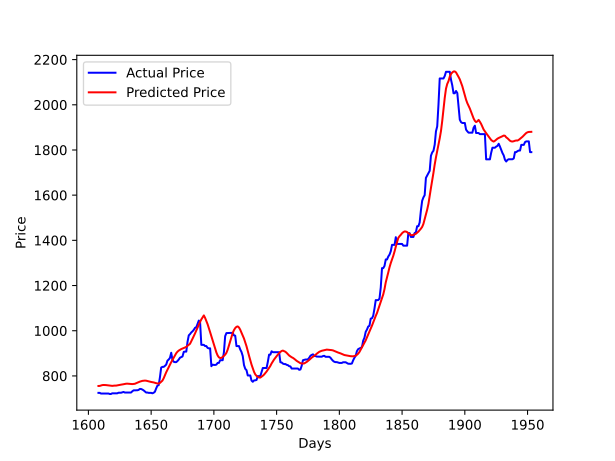

Values plotted in this chart, from the file beside it:
, adjclose, open, high, low, volume, rsi, stoch, momentum_stoch_rsi, momentum_stoch_rsi_k, momentum_stoch_rsi_d, macd, macddiff, volatility_atr, volatility_bbm, volatility_bbl, volatility_bbh, volatility_bbw, volatility_kch, volatility_kcl, volatility_kcw, williamr, ichibaseline, ichiconversionline
0, 115, 110, 115, 115, 20, , , , , , , , 0.0, , , , , 115.0, 115.0, , , , 
1, 120, 115, 120, 120, 30, , , , , , , , 0.0, , , , , 117.5, 117.5, , , , 
2, 126, 120, 126, 126, 30, , , , , , , , 0.0, , , , , 120.3, 120.3, , , , 
3, 132, 126, 132, 132, 20, , , , , , , , 0.0, , , , , 123.2, 123.2, , , , 
4, 138, 132, 138, 138, 20, , , , , , , , 0.0, , , , , 126.2, 126.2, , , , 
5, 144, 138, 144, 144, 20, , , , , , , , 0.0, , , , , 129.2, 129.2, , , , 
6, 151, 144, 151, 151, 20, , , , , , , , 0.0, , , , , 132.3, 132.3, , , , 
7, 156, 151, 156, 156, 20, , , , , , , , 0.0, , , , , 135.2, 135.2, , , , 
8, 156, 156, 156, 156, 940, , , , , , , , 0.0, , , , , 137.6, 137.6, , , , 135.5
9, 159, 159, 159, 159, 160, , , , , , , , 4.4, , , , , 139.7, 139.7, 0.0, , , 139.5
10, 166, 166, 166, 166, 90, , , , , , , , 4.66, , , , , 144.8, 144.8, 0.0, , , 146.0
11, 175, 169, 175, 169, 158, , , , , , , , 5.094, , , , , 150.7, 149.5, 0.7995, , , 153.5
12, 178, 178, 178, 178, 40, , , , , , , , 4.885, , , , , 155.9, 154.7, 0.7727, , , 158.0
13, 181, 181, 181, 181, 60, 100.0, 100.0, , , , , , 4.696, , , , , 160.8, 159.6, 0.7491, -0.0, , 162.5
14, 187, 184, 187, 184, 273, 100.0, 100.0, , , , , , 4.827, , , , , 165.9, 164.1, 1.091, -0.0, , 169.0
15, 205, 190, 205, 190, 546, 100.0, 100.0, , , , , , 6.144, , , , , 173.0, 168.2, 2.814, -0.0, , 180.5
16, 217, 209, 217, 209, 273, 100.0, 100.0, , , , 20.1, , 6.729, , , , , 180.1, 173.7, 3.617, -0.0, , 186.5
17, 225, 221, 225, 221, 156, 100.0, 100.0, , , , 22.13, , 6.857, , , , , 187.3, 180.1, 3.919, -0.0, , 192.0
18, 198, 198, 198, 198, 49, 71.01, 66.67, , , , 19.99, , 8.871, , , , , 191.5, 184.3, 3.832, -33.33, , 195.5
19, 198, 198, 198, 198, 294, 71.01, 63.51, , , , 18.01, , 7.984, 166.3, 103.5, 229.2, 75.57, 195.4, 188.2, 3.754, -36.49, , 197.0
20, 138, 134, 138, 134, 643, 40.64, 4.396, , , , 9.535, , 13.59, 167.5, 107.7, 227.3, 71.43, 192.9, 184.9, 4.236, -95.6, , 179.5
21, 138, 138, 138, 138, 150, 40.64, 4.396, , , , 3.439, , 12.23, 168.4, 111, 225.8, 68.21, 188.8, 182, 3.668, -95.6, , 179.5
22, 138, 138, 138, 138, 100, 40.64, 4.396, , , , -0.8605, , 11, 169.0, 113.1, 224.9, 66.13, 184.8, 178, 3.749, -95.6, , 179.5
23, 142, 140, 142, 140, 1252, 42.69, 8.791, , , , -3.367, , 10.3, 169.5, 114.8, 224.2, 64.56, 181.0, 173.8, 4.059, -91.21, , 179.5
24, 153, 144, 153, 144, 345, 47.98, 20.88, , , , -3.795, -10.05, 10.37, 170.2, 116.9, 223.6, 62.68, 178.0, 169.6, 4.833, -79.12, , 179.5
25, 166, 160, 166, 160, 146, 53.46, 35.16, , , , -2.552, -7.045, 10.64, 171.3, 119.3, 223.4, 60.74, 173.5, 166.9, 3.878, -64.84, 170.0, 179.5
26, 169, 169, 169, 169, 147, 54.64, 38.46, 0.2358, , , -1.297, -4.632, 9.872, 172.2, 121, 223.5, 59.47, 168.2, 163.2, 3.018, -61.54, 172.5, 166.0
27, 172, 172, 172, 172, 90, 55.85, 41.76, 0.2563, , , -0.06381, -2.719, 9.185, 173.1, 122.4, 223.7, 58.56, 162.6, 158.4, 2.617, -58.24, 175.5, 166.0
28, 187, 175, 187, 175, 125, 61.41, 58.24, 0.3498, 0.2806, , 2.457, -0.1583, 9.767, 174.6, 124.2, 225, 57.72, 162.3, 155.7, 4.151, -41.76, 178.5, 160.5
29, 190, 190, 190, 190, 20, 62.42, 61.54, 0.3669, 0.3243, , 4.473, 1.486, 9.09, 176.2, 125.9, 226.4, 57.09, 161.5, 154.9, 4.172, -38.46, 179.5, 164.0
30, 193, 193, 193, 193, 10, 63.46, 64.84, 0.3844, 0.367, 0.324, 6.089, 2.482, 8.481, 177.5, 126.9, 228.1, 56.98, 166.7, 160.9, 3.54, -35.16, 179.5, 165.5
31, 202, 202, 202, 202, 10, 66.45, 100.0, 0.85, 0.5338, 0.4084, 8.056, 3.559, 8.533, 178.8, 127.2, 230.5, 57.77, 173.1, 167.3, 3.407, -0.0, 179.5, 171.0
32, 212, 212, 212, 212, 10, 69.45, 100.0, 0.9486, 0.7276, 0.5428, 10.33, 4.665, 8.68, 180.6, 126.9, 234.2, 59.41, 180.5, 174.7, 3.265, -0.0, 179.5, 178.0
33, 228, 216, 228, 216, 125, 73.52, 100.0, 1.0, 0.9328, 0.7314, 13.42, 6.207, 9.412, 182.9, 125.4, 240.4, 62.86, 189.8, 182.0, 4.196, -0.0, 181.0, 194.0
34, 240, 232, 240, 232, 30, 76.1, 100.0, 1.0, 0.9829, 0.8811, 16.56, 7.478, 9.67, 185.6, 122.9, 248.2, 67.53, 198.4, 190.8, 3.905, -0.0, 187.0, 204.5
35, 252, 244, 252, 244, 30, 78.36, 100.0, 1.0, 1.0, 0.9719, 19.66, 8.459, 9.903, 187.9, 119.3, 256.5, 73.05, 207.2, 199.2, 3.938, -0.0, 193.0, 212.0
36, 257, 257, 257, 257, 10, 79.24, 100.0, 1.0, 1.0, 0.9943, 21.87, 8.536, 9.413, 189.9, 115.9, 263.9, 77.97, 216, 208, 3.774, -0.0, 195.5, 216.0
37, 267, 262, 267, 262, 20, 80.92, 100.0, 1.0, 1.0, 1.0, 23.97, 8.508, 9.472, 192.0, 112, 272, 83.37, 225.8, 216.8, 4.067, -0.0, 200.5, 228.5
38, 282, 272, 282, 272, 30, 83.12, 100.0, 1.0, 1.0, 1.0, 26.49, 8.827, 10.02, 196.2, 107.1, 285.3, 90.88, 235.2, 226.6, 3.725, -0.0, 208.0, 237.5
39, 302, 287, 302, 287, 40, 85.52, 100.0, 1.0, 1.0, 1.0, 29.81, 9.714, 11.02, 201.4, 101, 301.8, 99.69, 247.4, 235.8, 4.802, -0.0, 218.0, 252.0
40, 314, 308, 314, 308, 20, 86.74, 100.0, 1.0, 1.0, 1.0, 32.7, 10.08, 11.12, 210.2, 103, 317.4, 102, 259.9, 247.1, 5.05, -0.0, 224.0, 263.0
41, 326, 320, 326, 320, 331, 87.84, 100.0, 1.0, 1.0, 1.0, 35.22, 10.08, 11.21, 219.6, 106.5, 332.7, 103, 272.7, 258.7, 5.27, -0.0, 230.0, 271.0
42, 358, 332, 358, 332, 140, 90.18, 100.0, 1.0, 1.0, 1.0, 39.65, 11.61, 13.29, 230.6, 108.9, 352.3, 105.5, 289.0, 269.8, 6.872, -0.0, 246.0, 295.0
43, 393, 365, 393, 365, 915, 92, 100.0, 1.0, 1.0, 1.0, 45.62, 14.07, 15.46, 243.2, 109.5, 376.8, 110, 306.6, 284.2, 7.584, -0.0, 263.5, 318.5
44, 395, 400, 408, 392, 459, 92.09, 93.69, 1.0, 1.0, 1.0, 48.85, 13.83, 15.51, 255.2, 112.9, 397.6, 111.6, 323.5, 299.5, 7.705, -6.311, 271.0, 332.5
45, 413, 402, 415, 402, 797, 92.87, 99.01, 1.0, 1.0, 1.0, 51.87, 13.49, 15.96, 267.6, 115.8, 419.4, 113.5, 340, 315, 7.633, -0.9852, 274.5, 338.5
46, 407, 415, 415, 407, 1062, 89.7, 95.98, 0.8363, 0.9454, 0.9818, 52.02, 10.9, 15.17, 279.5, 123.2, 435.8, 111.8, 356.1, 329.5, 7.76, -4.02, 276.5, 343.5
47, 368, 400, 400, 368, 1336, 72.42, 74.32, 0.0, 0.6121, 0.8525, 46.5, 4.307, 17.55, 289.3, 136.7, 441.9, 105.5, 370.1, 338.1, 9.036, -25.68, 276.5, 351.0
48, 360, 368, 368, 355, 1286, 69.46, 67.84, 0.0, 0.2788, 0.6121, 40.64, -1.236, 17.09, 297.9, 150, 445.9, 99.35, 378.7, 346.1, 8.996, -32.16, 277.5, 361.5
49, 200, 200, 200, 200, 10, 36.96, 0.0, 0.0, 0.0, 0.297, 17.82, -19.25, 31.38, 298.4, 151.9, 445, 98.24, 367.5, 337.9, 8.393, -100.0, 279.5, 307.5
50, 200, 204, 204, 200, 300, 36.96, 0.0, 0.0, 0.0, 0.09292, 1.595, -28.38, 28.65, 298.8, 153.2, 444.4, 97.47, 356.2, 327.0, 8.548, -100.0, 287.5, 307.5
51, 204, 204, 204, 204, 10, 37.8, 1.86, 0.01509, 0.005031, 0.001677, -9.215, -31.35, 26.18, 298.9, 153.5, 444.3, 97.26, 343.6, 315.6, 8.495, -98.14, 292.0, 307.5
52, 196, 200, 200, 196, 479, 36.74, 0.0, 0.0, 0.005031, 0.003354, -17.35, -31.59, 24.36, 298.1, 150.7, 445.5, 98.91, 326.2, 302.6, 7.506, -100.0, 293.5, 305.5
53, 202, 196, 202, 196, 437, 38.14, 2.74, 0.02494, 0.01335, 0.007802, -21.88, -28.89, 22.53, 296.8, 146.5, 447.1, 101.3, 305.6, 286.4, 6.486, -97.26, 295.0, 305.5
54, 199, 199, 199, 199, 139, 37.7, 1.37, 0.01694, 0.01396, 0.01078, -24.8, -25.45, 20.57, 294.8, 140.3, 449.2, 104.8, 284.1, 268.1, 5.795, -98.63, 302.5, 305.5
55, 202, 202, 202, 202, 1026, 38.48, 2.74, 0.03084, 0.02424, 0.01718, -25.88, -21.22, 18.82, 292.2, 133.6, 450.9, 108.6, 262.0, 248.6, 5.249, -97.26, 304.0, 298.0
56, 206, 206, 206, 206, 61, 39.56, 4.566, 0.05021, 0.03266, 0.02362, -25.54, -16.71, 17.34, 289.7, 127.3, 452.1, 112.1, 240.8, 229, 5.023, -95.43, 305.5, 282.0
57, 226, 210, 226, 210, 166, 44.81, 13.7, 0.1437, 0.07493, 0.04395, -22.45, -10.9, 17.6, 287.6, 123.1, 452.2, 114.4, 223.4, 214.8, 3.925, -86.3, 305.5, 211.0
58, 230, 227, 231, 227, 184, 45.83, 15.53, 0.1618, 0.1186, 0.07539, -19.32, -6.21, 16.34, 285.1, 118.6, 451.5, 116.8, 209.4, 202.6, 3.302, -84.47, 305.5, 213.5
59, 233, 234, 234, 233, 82, 46.62, 16.89, 0.1864, 0.164, 0.1192, -16.34, -2.587, 15.11, 281.6, 113.8, 449.4, 119.2, 212.8, 205.8, 3.344, -83.11, 305.5, 215.0
... 1,897 more rows
